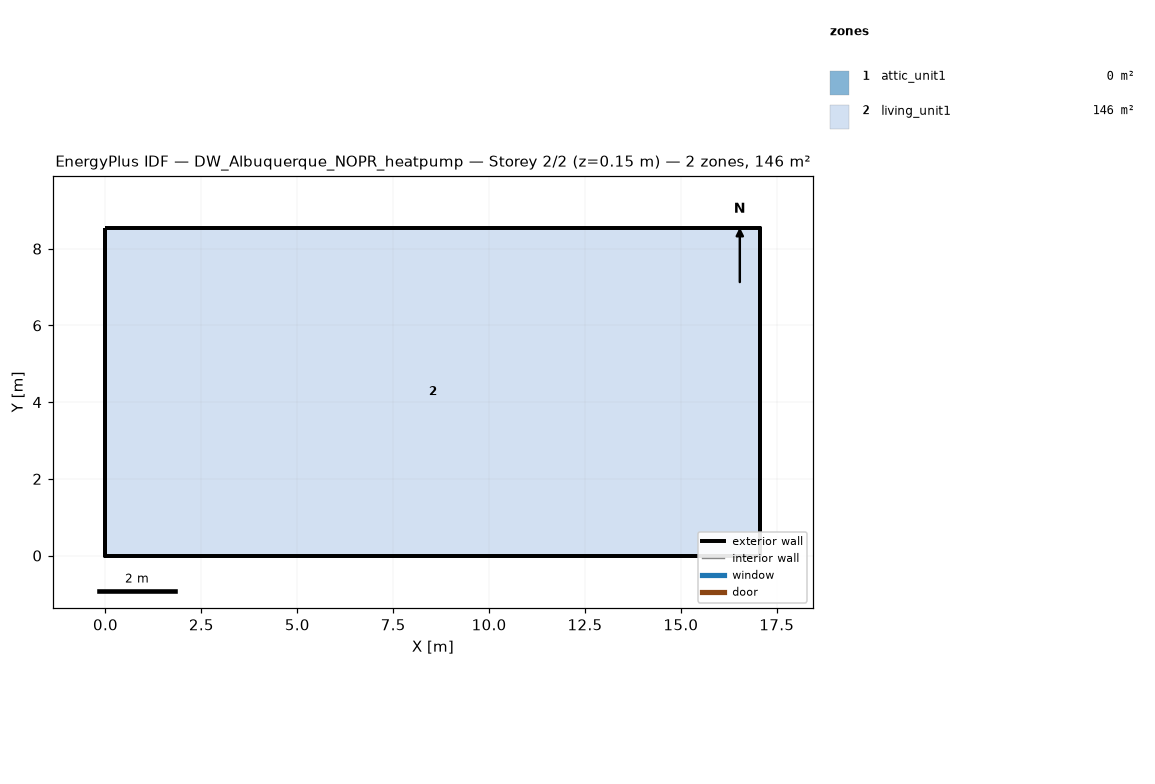
=== STOREY PLAN SPEC (per zone: floor XY polygon, exterior-wall plan segments, windows/doors) ===
zone 1: attic_unit1  (0.0 m²)
  exterior wall: (17.07, 0.00) – (17.07, 8.54) – (17.07, 4.27)  [12.8 m]
  exterior wall: (0.00, 8.54) – (0.00, 0.00) – (0.00, 4.27)  [12.8 m]
zone 2: living_unit1  (145.7 m²)
  floor: (0.00, 0.00) (0.00, 8.54) (17.07, 8.54) (17.07, 0.00)
  exterior wall: (0.00, 0.00) – (17.07, 0.00)  [17.1 m]
  exterior wall: (17.07, 0.00) – (17.07, 8.54)  [8.5 m]
  exterior wall: (17.07, 8.54) – (0.00, 8.54)  [17.1 m]
  exterior wall: (0.00, 8.54) – (0.00, 0.00)  [8.5 m]

=== DERIVED (storey summary) ===
Building: DW_Albuquerque_NOPR_heatpump
Storey: 2 of 2  (floor level z = 0.15 m)
Storey gross floor area: 145.7 m²
Zones on this storey: 2
  - attic_unit1: floor 0.0 m²; exterior wall 25.6 m (5.7 m²); WWR 0.0%
  - living_unit1: floor 145.7 m²; exterior wall 51.2 m (117.1 m²); WWR 0.0%
Zone adjacency: (none detected)